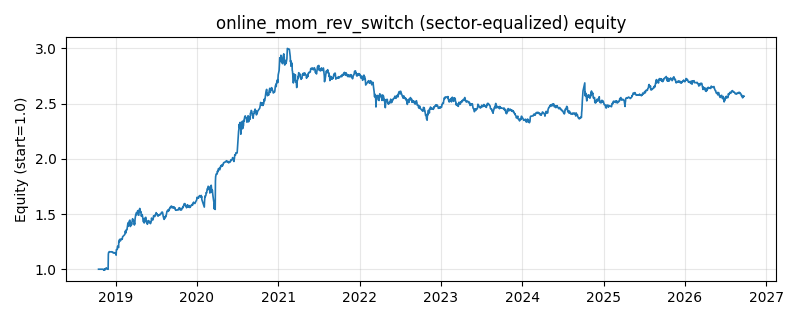

The file beside this chart, header and first rows:
date, equity
2018-10-16, 1.0
2018-10-17, 1.0
2018-10-18, 1.0
2018-10-19, 1.0
2018-10-22, 1.0
2018-10-23, 1.0
2018-10-24, 1.0
2018-10-25, 1.0
2018-10-26, 1.0
2018-10-29, 1.0
2018-10-30, 1.0
2018-10-31, 1.0
2018-11-01, 1.0
2018-11-02, 1.0
2018-11-05, 0.9999
2018-11-06, 0.9981
2018-11-07, 0.9958
2018-11-08, 0.9967
2018-11-09, 0.9911
2018-11-12, 0.9927
2018-11-13, 1.002
2018-11-14, 0.9962
2018-11-15, 1
2018-11-16, 1.003
2018-11-19, 1.011
2018-11-20, 1.005
2018-11-21, 1.007
2018-11-22, 1.006
2018-11-23, 1.004
2018-11-26, 1.004
2018-11-27, 1.003
2018-11-28, 0.9991
2018-11-29, 1.133
2018-11-30, 1.15
2018-12-03, 1.159
2018-12-04, 1.159
2018-12-05, 1.158
2018-12-06, 1.156
2018-12-07, 1.157
2018-12-10, 1.157
2018-12-11, 1.157
2018-12-12, 1.157
2018-12-13, 1.158
2018-12-14, 1.157
2018-12-17, 1.157
2018-12-18, 1.155
2018-12-19, 1.152
2018-12-20, 1.15
2018-12-21, 1.147
2018-12-24, 1.151
2018-12-25, 1.15
2018-12-26, 1.149
2018-12-27, 1.146
2018-12-28, 1.148
2019-01-02, 1.143
2019-01-03, 1.127
2019-01-04, 1.177
2019-01-07, 1.178
2019-01-08, 1.179
2019-01-09, 1.204
... 1,870 more rows
